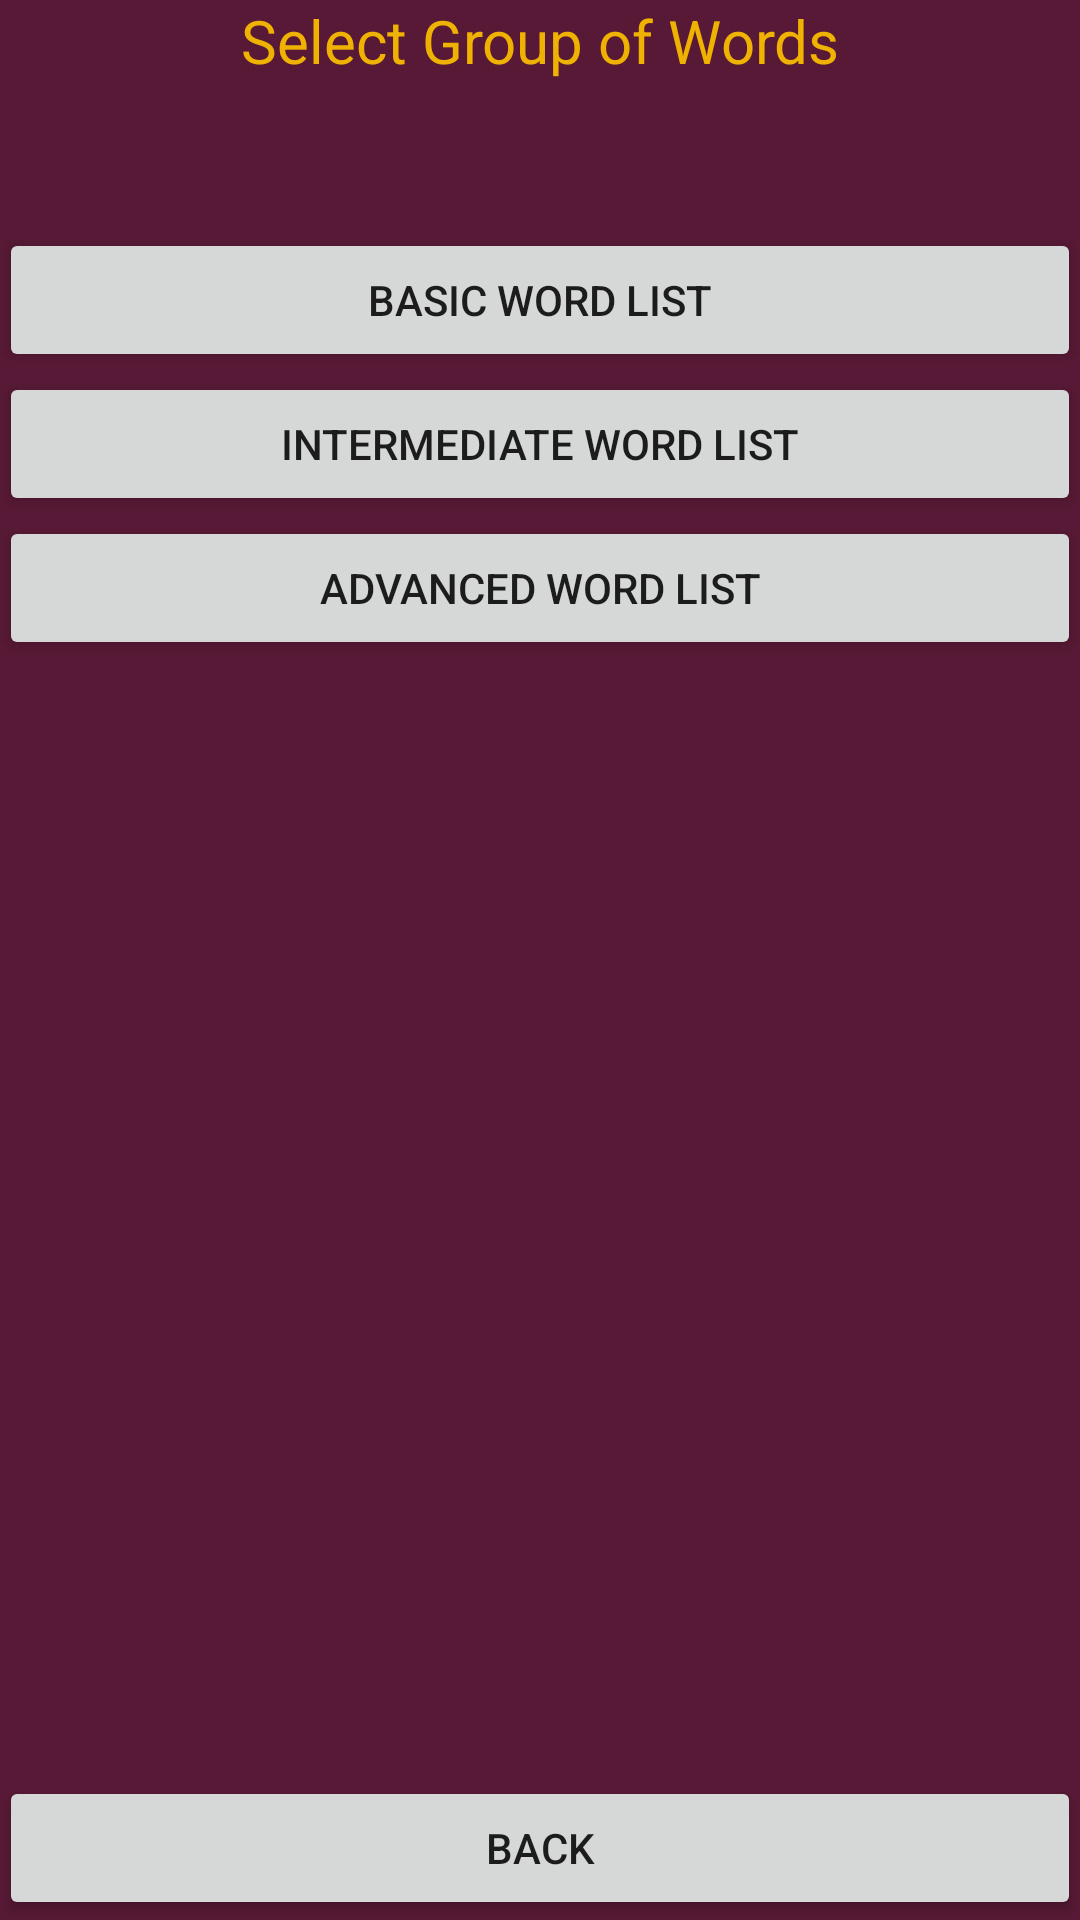

The Android layout XML behind this screen, and the referenced resources:
<!-- AndroidManifest.xml: application theme AppTheme -->
<!-- res/layout/activity_level_selection.xml -->
<RelativeLayout xmlns:android="http://schemas.android.com/apk/res/android"
                xmlns:tools="http://schemas.android.com/tools"
                android:layout_width="match_parent"
                android:layout_height="match_parent"
                android:paddingLeft="@dimen/activity_horizontal_margin"
                android:paddingRight="@dimen/activity_horizontal_margin"
                android:paddingTop="@dimen/activity_vertical_margin"
                android:paddingBottom="@dimen/activity_vertical_margin"
                tools:context="com.evansitzes.vocabularyflashcards.ui.LevelSelectionActivity"
                android:background="#571935">

    <TextView
        android:layout_width="wrap_content"
        android:layout_height="wrap_content"
        android:text="Select Group of Words"
        android:id="@+id/mainTextView"
        android:textColor="#efb200"
        android:textSize="20sp"
        android:layout_alignParentTop="true"
        android:layout_centerHorizontal="true"/>

    <Button
        android:layout_width="fill_parent"
        android:layout_height="wrap_content"
        android:text="Basic Word List"
        android:id="@+id/selectionButtonOne"
        android:layout_below="@+id/mainTextView"
        android:layout_alignParentLeft="true"
        android:layout_alignParentStart="true"
        android:layout_marginTop="49dp"
        android:layout_alignParentRight="true"
        android:layout_alignParentEnd="true"/>

    <Button
        android:layout_width="fill_parent"
        android:layout_height="wrap_content"
        android:text="Back"
        android:id="@+id/backButton"
        android:layout_alignParentBottom="true"
        android:layout_alignParentLeft="true"
        android:layout_alignParentStart="true"
        android:singleLine="true"/>

    <Button
        android:layout_width="fill_parent"
        android:layout_height="wrap_content"
        android:text="Intermediate Word List"
        android:id="@+id/selectionButtonTwo"
        android:layout_below="@+id/selectionButtonOne"
        android:layout_alignParentLeft="true"
        android:layout_alignParentStart="true"/>

    <Button
        style="?android:attr/buttonStyleSmall"
        android:layout_width="fill_parent"
        android:layout_height="wrap_content"
        android:text="Advanced Word List"
        android:id="@+id/selectionButtonThree"
        android:layout_below="@+id/selectionButtonTwo"
        android:layout_alignParentLeft="true"
        android:layout_alignParentStart="true"/>
</RelativeLayout>
<!-- resources referenced by this layout -->
<resources>
  <style name="AppTheme" parent="Theme.AppCompat.Light.DarkActionBar">
          
      </style>
</resources>
